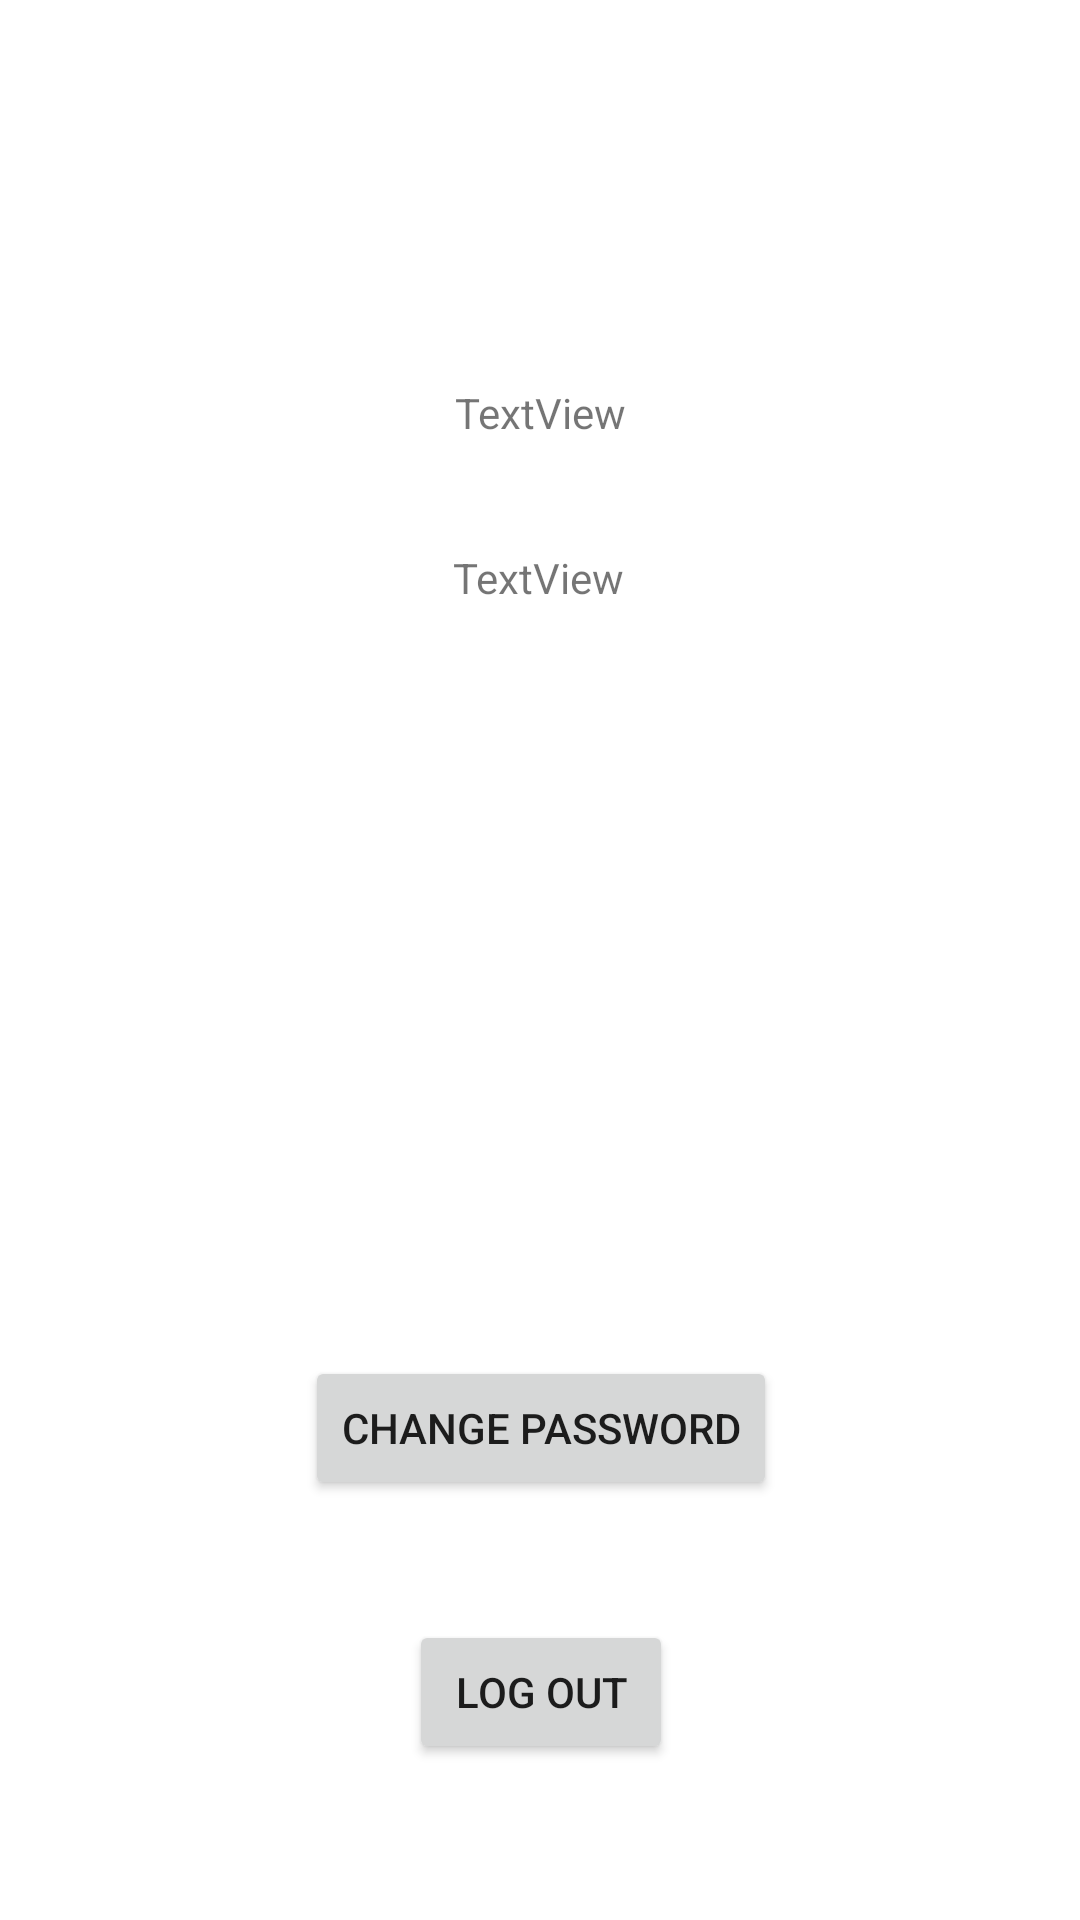

Write the Android layout XML for this screen, with the resource values it uses.
<!-- AndroidManifest.xml: application theme Theme.Vezbe4 -->
<!-- res/layout/fragment_profil.xml -->
<?xml version="1.0" encoding="utf-8"?>
<androidx.constraintlayout.widget.ConstraintLayout xmlns:android="http://schemas.android.com/apk/res/android"
    xmlns:app="http://schemas.android.com/apk/res-auto"
    xmlns:tools="http://schemas.android.com/tools"
    android:layout_width="match_parent"
    android:layout_height="match_parent">


    <TextView
        android:id="@+id/profileEmailTv"
        android:layout_width="wrap_content"
        android:layout_height="wrap_content"
        android:layout_marginBottom="250dp"
        android:text="TextView"
        app:layout_constraintBottom_toTopOf="@+id/changePasswordButton"
        app:layout_constraintEnd_toEndOf="parent"
        app:layout_constraintHorizontal_bias="0.498"
        app:layout_constraintStart_toStartOf="parent" />

    <Button
        android:id="@+id/changePasswordButton"
        android:layout_width="wrap_content"
        android:layout_height="wrap_content"
        android:layout_marginBottom="40dp"
        android:text="Change password"
        app:layout_constraintBottom_toTopOf="@+id/logOutButton"
        app:layout_constraintEnd_toEndOf="parent"
        app:layout_constraintHorizontal_bias="0.501"
        app:layout_constraintStart_toStartOf="parent" />

    <Button
        android:id="@+id/logOutButton"
        android:layout_width="wrap_content"
        android:layout_height="wrap_content"
        android:layout_marginBottom="52dp"
        android:text="Log out"
        app:layout_constraintBottom_toBottomOf="parent"
        app:layout_constraintEnd_toEndOf="parent"
        app:layout_constraintHorizontal_bias="0.501"
        app:layout_constraintStart_toStartOf="parent" />

    <TextView
        android:id="@+id/profileNameTv"
        android:layout_width="wrap_content"
        android:layout_height="wrap_content"
        android:layout_marginBottom="36dp"
        android:text="TextView"
        app:layout_constraintBottom_toTopOf="@+id/profileEmailTv"
        app:layout_constraintEnd_toEndOf="parent"
        app:layout_constraintStart_toStartOf="parent" />

    <ImageView
        android:id="@+id/profile_imageV"
        android:layout_width="wrap_content"
        android:layout_height="wrap_content"
        app:layout_constraintBottom_toTopOf="@+id/profileNameTv"
        app:layout_constraintEnd_toEndOf="parent"
        app:layout_constraintStart_toStartOf="parent"
        app:layout_constraintTop_toTopOf="parent"
        tools:srcCompat="@tools:sample/avatars" />

</androidx.constraintlayout.widget.ConstraintLayout>
<!-- resources referenced by this layout -->
<resources>
  <style name="Theme.Vezbe4" parent="Theme.MaterialComponents.DayNight.DarkActionBar">
          
          <item name="colorPrimary">@color/purple_500</item>
          <item name="colorPrimaryVariant">@color/purple_700</item>
          <item name="colorOnPrimary">@color/white</item>
          
          <item name="colorSecondary">@color/teal_200</item>
          <item name="colorSecondaryVariant">@color/teal_700</item>
          <item name="colorOnSecondary">@color/black</item>
          
          <item name="android:statusBarColor" tools:targetApi="l">?attr/colorPrimaryVariant</item>
          
      </style>
  <color name="purple_500">#FF6200EE</color>
  <color name="purple_700">#FF3700B3</color>
  <color name="white">#FFFFFF</color>
  <color name="teal_200">#FF03DAC5</color>
  <color name="teal_700">#FF018786</color>
  <color name="black">#FF000000</color>
</resources>
